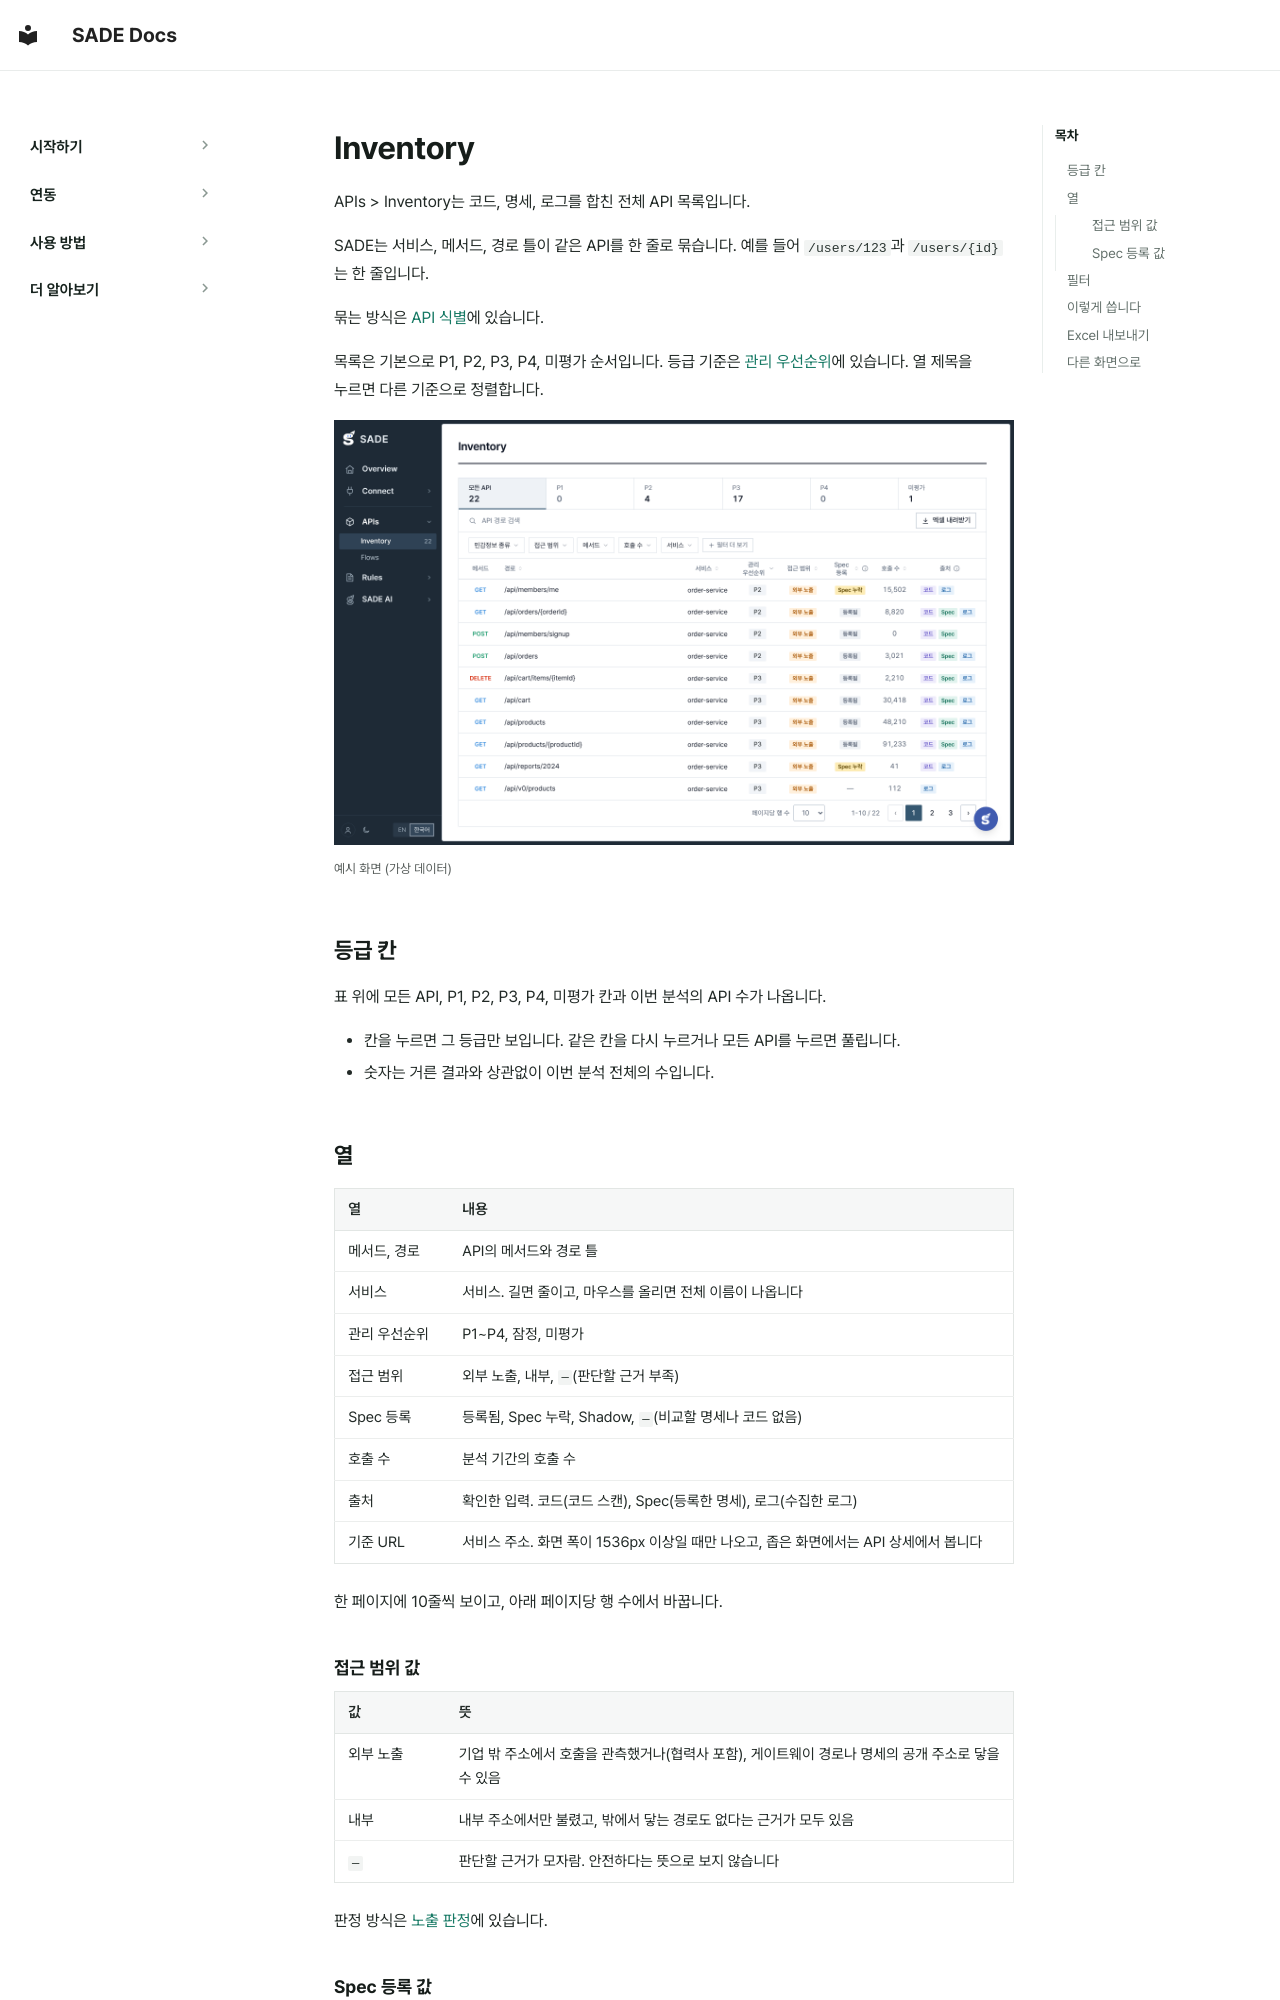

repository: BoB-15th-SADE/SADE-docs · page: ko/features/inventory/index.html · generator: mkdocs

# Inventory

APIs > Inventory는 코드, 명세, 로그를 합친 전체 API 목록입니다.

SADE는 서비스, 메서드, 경로 틀이 같은 API를 한 줄로 묶습니다. 예를 들어 `/users/123`과 `/users/{id}`는 한 줄입니다.

묶는 방식은 [API 식별](../how-it-works/api-identity.md)에 있습니다.

목록은 기본으로 P1, P2, P3, P4, 미평가 순서입니다. 등급 기준은 [관리 우선순위](priority.md)에 있습니다. 열 제목을 누르면 다른 기준으로 정렬합니다.

[![Inventory 화면](../../assets/screens/inventory.png){ loading=lazy }](../../assets/screens/inventory.png)
<small>예시 화면 (가상 데이터)</small>

## 등급 칸

표 위에 모든 API, P1, P2, P3, P4, 미평가 칸과 이번 분석의 API 수가 나옵니다.

- 칸을 누르면 그 등급만 보입니다. 같은 칸을 다시 누르거나 모든 API를 누르면 풀립니다.
- 숫자는 거른 결과와 상관없이 이번 분석 전체의 수입니다.

## 열

| 열 | 내용 |
|---|---|
| 메서드, 경로 | API의 메서드와 경로 틀 |
| 서비스 | 서비스. 길면 줄이고, 마우스를 올리면 전체 이름이 나옵니다 |
| 관리 우선순위 | P1~P4, 잠정, 미평가 |
| 접근 범위 | 외부 노출, 내부, `—`(판단할 근거 부족) |
| Spec 등록 | 등록됨, Spec 누락, Shadow, `—`(비교할 명세나 코드 없음) |
| 호출 수 | 분석 기간의 호출 수 |
| 출처 | 확인한 입력. 코드(코드 스캔), Spec(등록한 명세), 로그(수집한 로그) |
| 기준 URL | 서비스 주소. 화면 폭이 1536px 이상일 때만 나오고, 좁은 화면에서는 API 상세에서 봅니다 |

한 페이지에 10줄씩 보이고, 아래 페이지당 행 수에서 바꿉니다.

### 접근 범위 값

| 값 | 뜻 |
|---|---|
| 외부 노출 | 기업 밖 주소에서 호출을 관측했거나(협력사 포함), 게이트웨이 경로나 명세의 공개 주소로 닿을 수 있음 |
| 내부 | 내부 주소에서만 불렸고, 밖에서 닿는 경로도 없다는 근거가 모두 있음 |
| `—` | 판단할 근거가 모자람. 안전하다는 뜻으로 보지 않습니다 |

판정 방식은 [노출 판정](../how-it-works/exposure.md)에 있습니다.

### Spec 등록 값

| 값 | 뜻 |
|---|---|
| 등록됨 | 등록한 명세에 있는 API (Documented) |
| Spec 누락 | 그 서비스에 명세가 있지만 이 API는 코드나 로그에만 있음 (Undocumented) |
| Shadow | 그 서비스에 코드나 명세가 있지만 이 API는 로그에서만 보임 |
| `—` | 비교할 코드나 명세가 없는 서비스의 API (No Spec) |

민감정보와 인증 선언은 열에 없습니다. API를 누르면 열리는 패널과 필터에서 봅니다.
